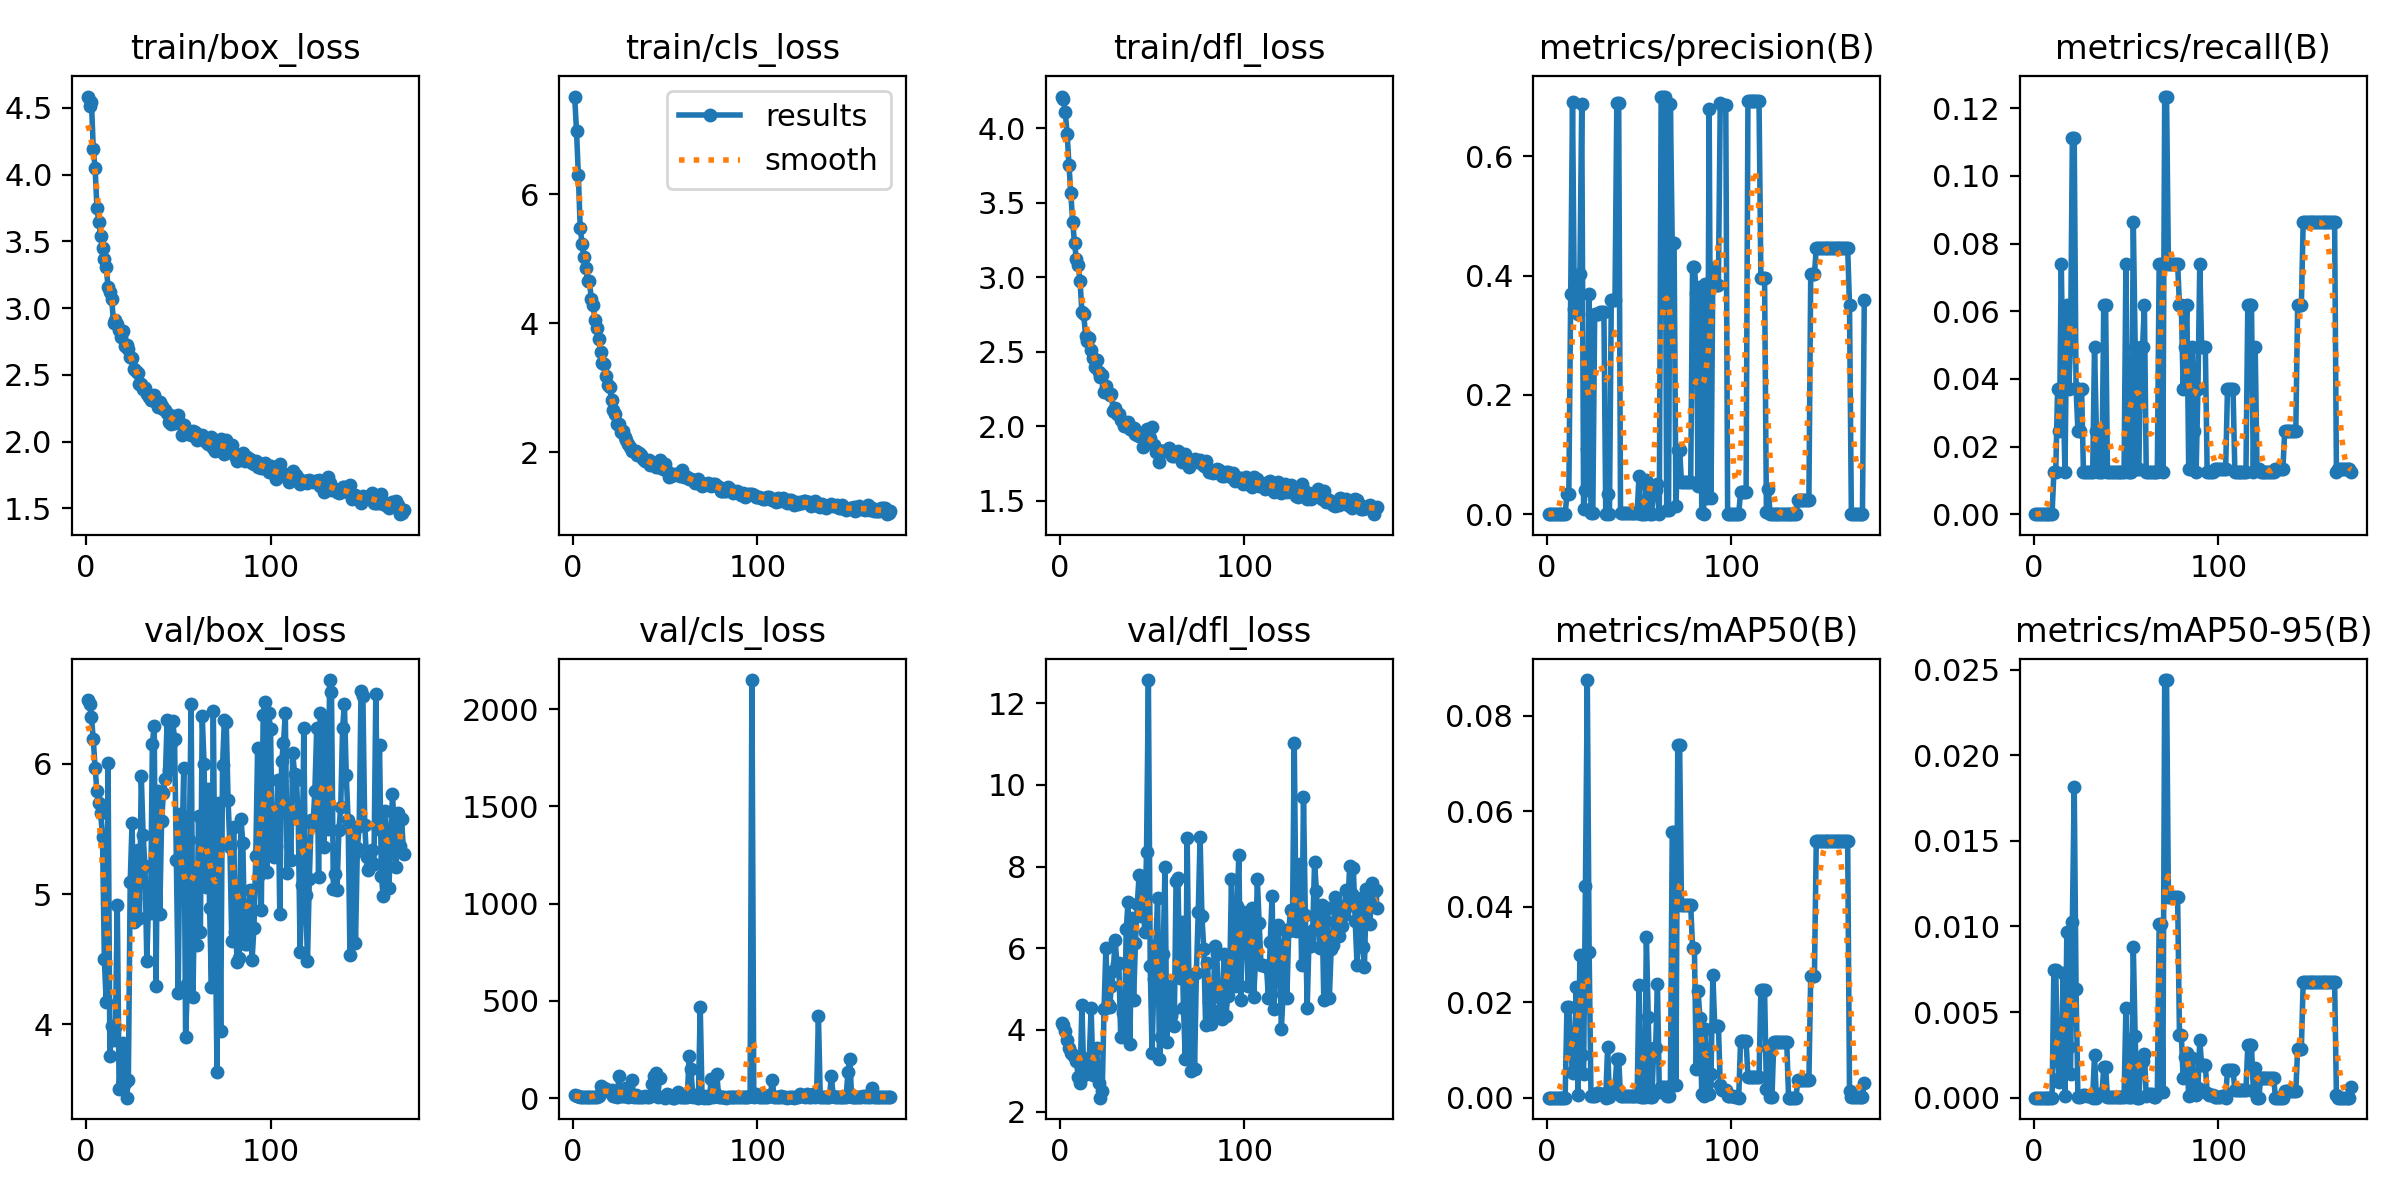

The data file committed next to this chart (first rows):
epoch, time, train/box_loss, train/cls_loss, train/dfl_loss, metrics/precision(B), metrics/recall(B), metrics/mAP50(B), metrics/mAP50-95(B), val/box_loss, val/cls_loss, val/dfl_loss, lr/pg0, lr/pg1, lr/pg2
1, 90.63, 4.584, 7.512, 4.212, 0, 0, 0, 0, 6.49, 15.72, 4.162, 0.0919, 0.0009, 0.0009
2, 168.4, 4.511, 6.984, 4.196, 0, 0, 0, 0, 6.456, 13.88, 4.108, 0.08289, 0.001894, 0.001894
3, 245.4, 4.547, 6.293, 4.108, 0, 0, 0, 0, 6.36, 11.63, 3.966, 0.07388, 0.002881, 0.002881
4, 322, 4.193, 5.482, 3.963, 0, 0, 0, 0, 6.189, 5.793, 3.762, 0.06486, 0.003861, 0.003861
5, 398.2, 4.046, 5.231, 3.752, 0, 0, 0, 0, 5.966, 5.314, 3.567, 0.05584, 0.004835, 0.004835
6, 477.4, 3.748, 5.019, 3.566, 0, 0, 0, 0, 5.789, 5.219, 3.438, 0.0468, 0.005803, 0.005803
7, 586.9, 3.642, 4.861, 3.371, 0, 0, 0, 0, 5.696, 5.21, 3.378, 0.03776, 0.006763, 0.006763
8, 675.1, 3.54, 4.66, 3.229, 0, 0, 0, 0, 5.619, 5.223, 3.328, 0.02872, 0.007718, 0.007718
9, 764.7, 3.453, 4.657, 3.122, 0, 0, 0, 0, 5.442, 5.381, 3.236, 0.01966, 0.008665, 0.008665
10, 836.2, 3.369, 4.372, 3.083, 0, 0, 0, 0, 4.499, 5.418, 2.851, 0.01061, 0.009606, 0.009606
11, 911.8, 3.305, 4.276, 2.975, 0.03333, 0.01235, 0.01903, 0.00747, 4.175, 4.441, 2.689, 0.00967, 0.00967, 0.00967
12, 986.7, 3.161, 4.047, 2.767, 0.03333, 0.01235, 0.01903, 0.00747, 6.008, 4.457, 4.618, 0.009637, 0.009637, 0.009637
13, 1060, 3.118, 3.924, 2.749, 0.3694, 0.03704, 0.0106, 0.00217, 3.756, 4.413, 2.907, 0.009604, 0.009604, 0.009604
14, 1132, 3.066, 3.75, 2.607, 0.6919, 0.02469, 0.00514, 0.00093, 3.986, 10.89, 3.144, 0.009571, 0.009571, 0.009571
15, 1205, 2.885, 3.558, 2.571, 0.3449, 0.07407, 0.00582, 0.00126, 3.879, 60.37, 3.277, 0.009538, 0.009538, 0.009538
16, 1276, 2.914, 3.381, 2.591, 0.3485, 0.03704, 0.02326, 0.0073, 3.981, 41.36, 3.312, 0.009505, 0.009505, 0.009505
17, 1349, 2.884, 3.373, 2.508, 0.3353, 0.01235, 0.00062, 9e-05, 4.918, 53.77, 4.537, 0.009472, 0.009472, 0.009472
18, 1420, 2.839, 3.178, 2.454, 0.4028, 0.06173, 0.02989, 0.00968, 3.503, 45.71, 2.886, 0.009439, 0.009439, 0.009439
19, 1492, 2.781, 3.047, 2.399, 0.6884, 0.03704, 0.00902, 0.00297, 3.762, 37.36, 3.048, 0.009406, 0.009406, 0.009406
20, 1565, 2.826, 3.005, 2.444, 0.00829, 0.04938, 0.00501, 0.00141, 3.855, 32.07, 3.567, 0.009373, 0.009373, 0.009373
21, 1638, 2.716, 2.809, 2.364, 0.04062, 0.1111, 0.0444, 0.01027, 3.549, 40.14, 2.688, 0.00934, 0.00934, 0.00934
22, 1710, 2.721, 2.655, 2.332, 0.1087, 0.1111, 0.08745, 0.01815, 3.438, 9.617, 2.34, 0.009307, 0.009307, 0.009307
23, 1782, 2.695, 2.598, 2.341, 0.3692, 0.03717, 0.0305, 0.00634, 3.574, 9.135, 2.508, 0.009274, 0.009274, 0.009274
24, 1859, 2.632, 2.434, 2.227, 0.00276, 0.02469, 0.00045, 5e-05, 5.091, 7.942, 4.512, 0.009241, 0.009241, 0.009241
25, 1936, 2.626, 2.434, 2.267, 0.00276, 0.02469, 0.00045, 5e-05, 5.546, 115.7, 6.006, 0.009208, 0.009208, 0.009208
26, 2010, 2.543, 2.306, 2.223, 0.335, 0.03704, 0.00038, 7e-05, 4.789, 11.11, 4.624, 0.009175, 0.009175, 0.009175
27, 2084, 2.527, 2.328, 2.206, 0.3349, 0.01235, 0.00088, 0.00017, 4.802, 9.236, 4.564, 0.009142, 0.009142, 0.009142
28, 2158, 2.516, 2.231, 2.212, 0.3349, 0.01235, 0.00088, 0.00017, 5.338, 12.51, 5.086, 0.009109, 0.009109, 0.009109
29, 2230, 2.429, 2.191, 2.104, 0.3386, 0.01235, 0.00074, 8e-05, 4.816, 50.21, 5.444, 0.009076, 0.009076, 0.009076
30, 2305, 2.435, 2.121, 2.124, 0.3386, 0.01235, 0.00074, 8e-05, 5.903, 6.674, 6.207, 0.009043, 0.009043, 0.009043
31, 2377, 2.395, 2.074, 2.084, 0.3386, 0.01235, 0.00074, 8e-05, 5.454, 9.314, 5.602, 0.00901, 0.00901, 0.00901
32, 2448, 2.4, 2.012, 2.08, 4e-05, 0.01235, 1e-05, 0, 5.217, 92.43, 5.648, 0.008977, 0.008977, 0.008977
33, 2520, 2.359, 2.025, 2.042, 0.03364, 0.04938, 0.01054, 0.00249, 4.486, 5.233, 3.836, 0.008944, 0.008944, 0.008944
34, 2593, 2.337, 2.02, 2.031, 0.00011, 0.02469, 6e-05, 1e-05, 4.973, 14.33, 4.418, 0.008911, 0.008911, 0.008911
35, 2664, 2.312, 1.96, 2.003, 0.3593, 0.01235, 0.00223, 0.00023, 4.856, 6.187, 3.908, 0.008878, 0.008878, 0.008878
36, 2738, 2.31, 1.985, 2.001, 0.3593, 0.01235, 0.00223, 0.00023, 6.154, 5.289, 6.46, 0.008845, 0.008845, 0.008845
37, 2813, 2.35, 1.952, 2.028, 0.3593, 0.01235, 0.00223, 0.00023, 6.294, 5.268, 7.139, 0.008812, 0.008812, 0.008812
38, 2887, 2.299, 1.899, 1.982, 0.6904, 0.06173, 0.00808, 0.00178, 4.294, 5.056, 3.646, 0.008779, 0.008779, 0.008779
39, 2959, 2.255, 1.864, 1.972, 0.6904, 0.06173, 0.00808, 0.00178, 5.793, 9.2, 6.738, 0.008746, 0.008746, 0.008746
40, 3031, 2.295, 1.869, 1.991, 0.00182, 0.01235, 0.00036, 4e-05, 4.846, 6.681, 4.735, 0.008713, 0.008713, 0.008713
41, 3103, 2.265, 1.884, 1.946, 0.00182, 0.01235, 0.00036, 4e-05, 5.562, 7.485, 6.14, 0.00868, 0.00868, 0.00868
42, 3174, 2.245, 1.802, 1.942, 0.00182, 0.01235, 0.00036, 4e-05, 5.779, 9.033, 7.094, 0.008647, 0.008647, 0.008647
43, 3247, 2.235, 1.822, 1.93, 0.00182, 0.01235, 0.00036, 4e-05, 5.885, 71.88, 7.796, 0.008614, 0.008614, 0.008614
44, 3319, 2.213, 1.815, 1.952, 0.00182, 0.01235, 0.00036, 4e-05, 6.337, 116.8, 6.8, 0.008581, 0.008581, 0.008581
45, 3391, 2.148, 1.766, 1.861, 0.00182, 0.01235, 0.00036, 4e-05, 5.954, 131.5, 7.547, 0.008548, 0.008548, 0.008548
46, 3461, 2.133, 1.774, 1.881, 0.00182, 0.01235, 0.00036, 4e-05, 6.16, 4.897, 6.403, 0.008515, 0.008515, 0.008515
47, 3532, 2.192, 1.871, 1.98, 0.00182, 0.01235, 0.00036, 4e-05, 6.331, 104.4, 8.358, 0.008482, 0.008482, 0.008482
48, 3603, 2.135, 1.808, 1.929, 0.00182, 0.01235, 0.00036, 4e-05, 6.187, inf, 12.57, 0.008449, 0.008449, 0.008449
49, 3675, 2.167, 1.735, 1.921, 0.00182, 0.01235, 0.00036, 4e-05, 5.26, 4.234, 5.554, 0.008416, 0.008416, 0.008416
50, 3746, 2.2, 1.81, 1.992, 0.06332, 0.07407, 0.02356, 0.00523, 4.243, 3.662, 3.444, 0.008383, 0.008383, 0.008383
51, 3821, 2.142, 1.707, 1.877, 0.00038, 0.01235, 0.00019, 2e-05, 5.612, 21.66, 5.239, 0.00835, 0.00835, 0.00835
52, 3894, 2.051, 1.622, 1.824, 0.00038, 0.01235, 0.00019, 2e-05, 5.34, 14.67, 6.081, 0.008317, 0.008317, 0.008317
53, 3966, 2.121, 1.634, 1.837, 0.00038, 0.01235, 0.00019, 2e-05, 5.967, 5.714, 7.232, 0.008284, 0.008284, 0.008284
54, 4034, 2.079, 1.665, 1.76, 0.05706, 0.08642, 0.03373, 0.00878, 3.908, 3.461, 3.285, 0.008251, 0.008251, 0.008251
55, 4105, 2.068, 1.646, 1.833, 0.046, 0.04938, 0.01696, 0.00358, 4.312, 3.4, 3.834, 0.008218, 0.008218, 0.008218
56, 4174, 2.055, 1.666, 1.832, 0.00023, 0.01333, 0.00014, 1e-05, 5.417, 10.73, 5.87, 0.008185, 0.008185, 0.008185
57, 4245, 2.049, 1.654, 1.833, 0.00023, 0.01333, 0.00014, 1e-05, 6.456, 32.63, 7.988, 0.008152, 0.008152, 0.008152
58, 4315, 2.078, 1.636, 1.836, 0.04006, 0.04938, 0.0105, 0.00213, 4.212, 3.858, 3.705, 0.008119, 0.008119, 0.008119
59, 4386, 2.068, 1.719, 1.85, 0.04006, 0.04938, 0.0105, 0.00213, 5.171, 4.482, 5.086, 0.008086, 0.008086, 0.008086
60, 4455, 2.011, 1.618, 1.817, 0.05014, 0.06173, 0.02373, 0.00257, 4.609, 4.206, 4.331, 0.008053, 0.008053, 0.008053
... 112 more rows
